Image classification data set "class" (Entity014/Machine-Vision on GitHub). Class labels (5): burger, dessert, pizza, ramen, sushi.

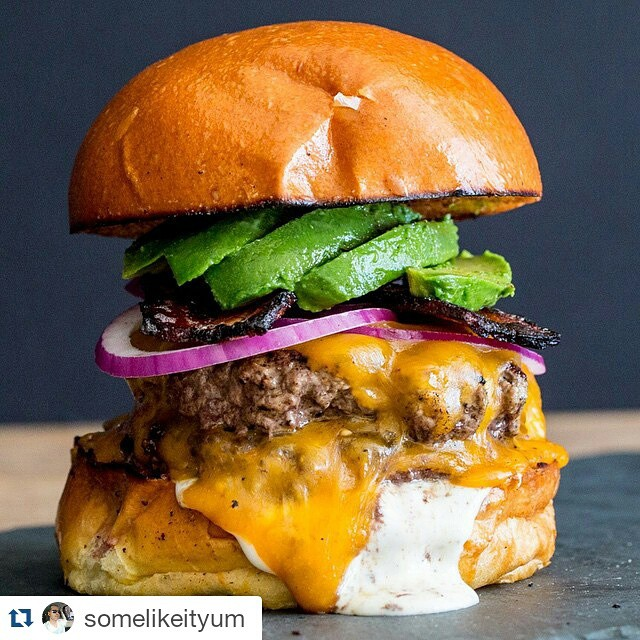
Label: burger

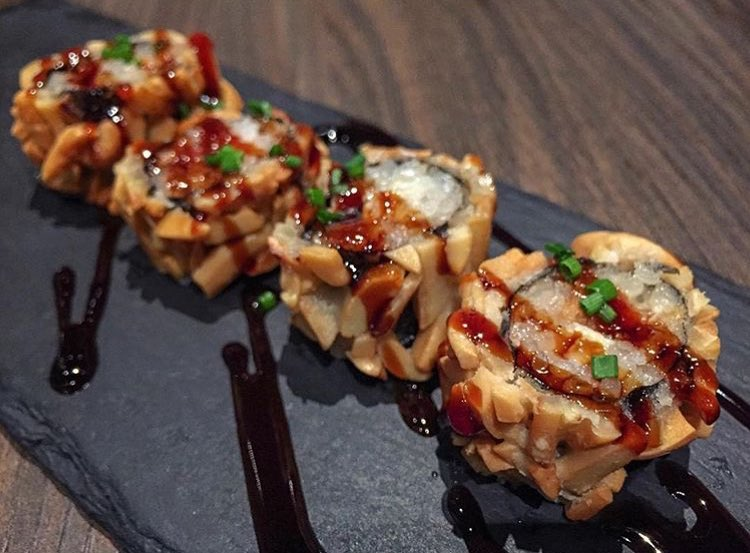
Label: sushi

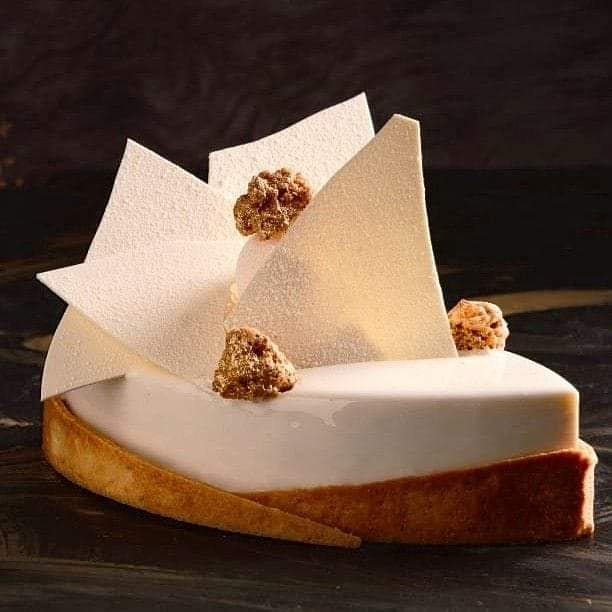
Label: dessert

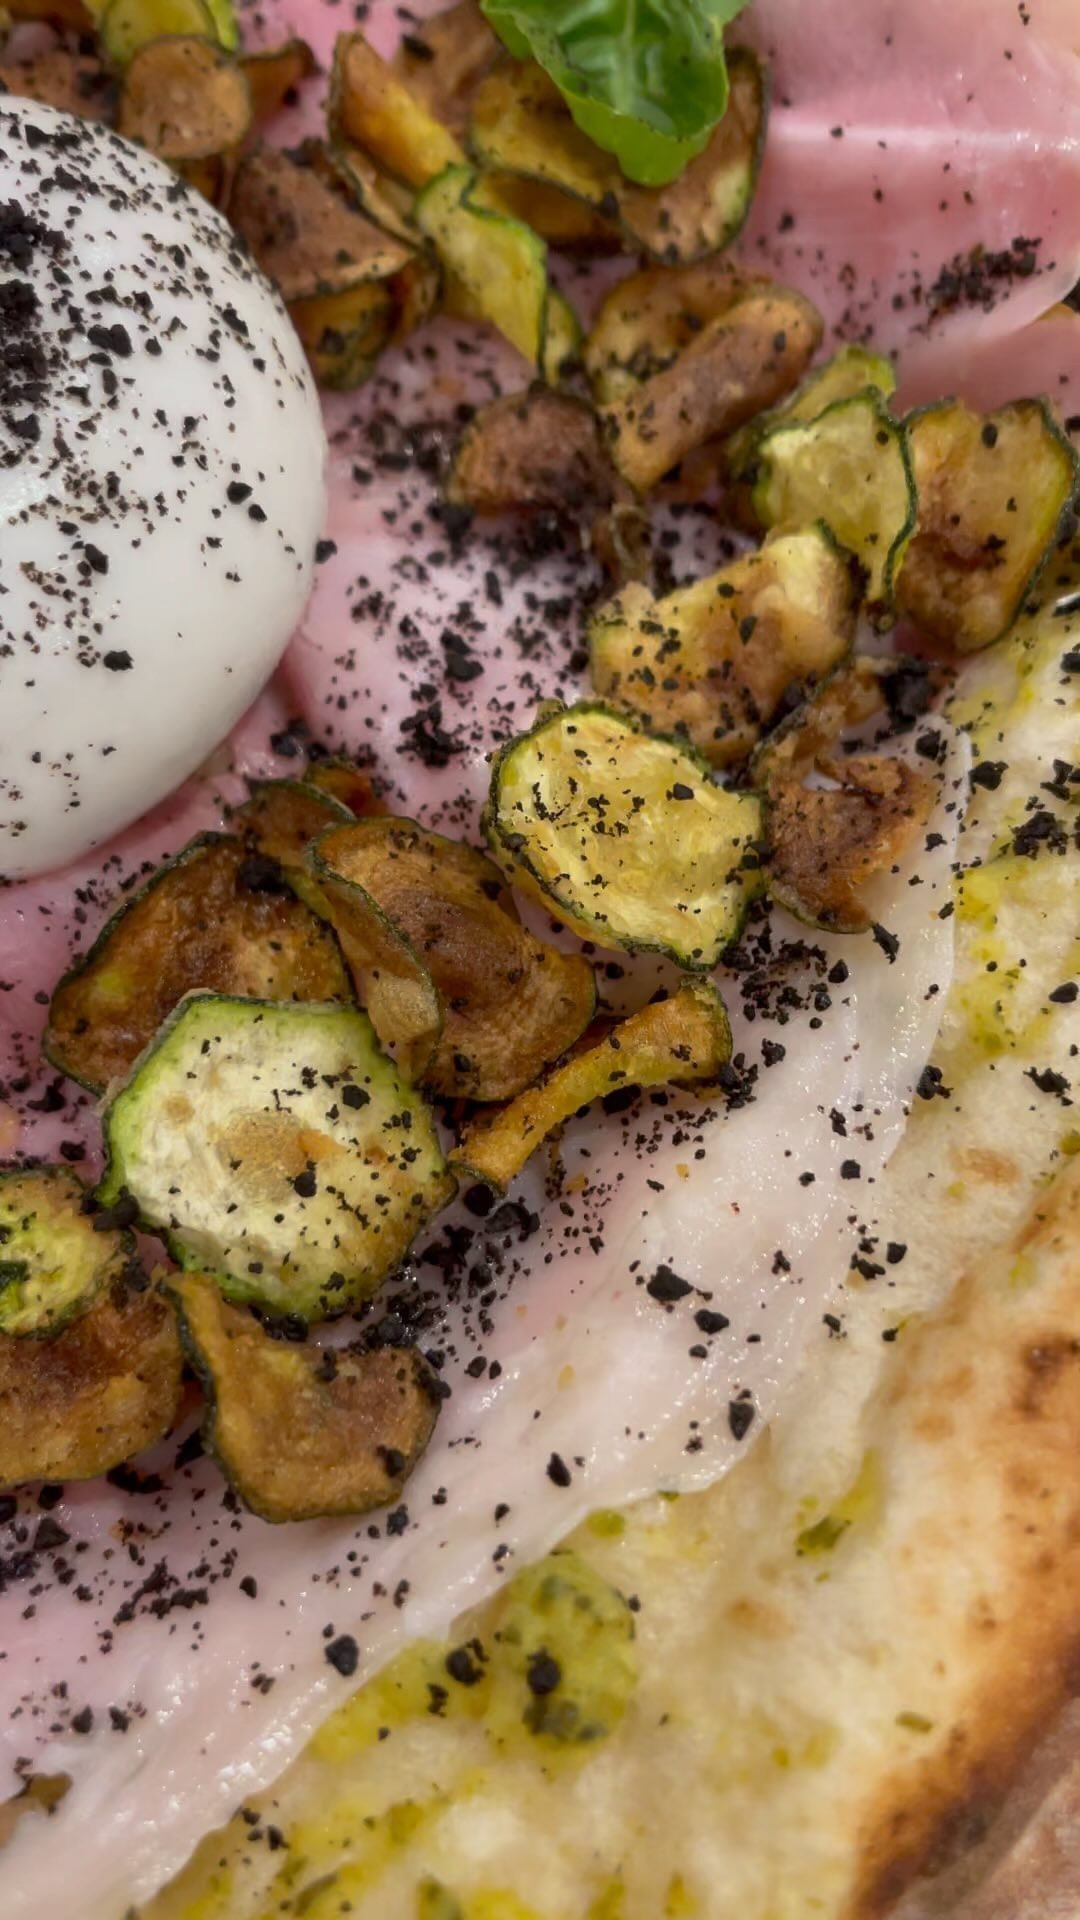
Label: pizza

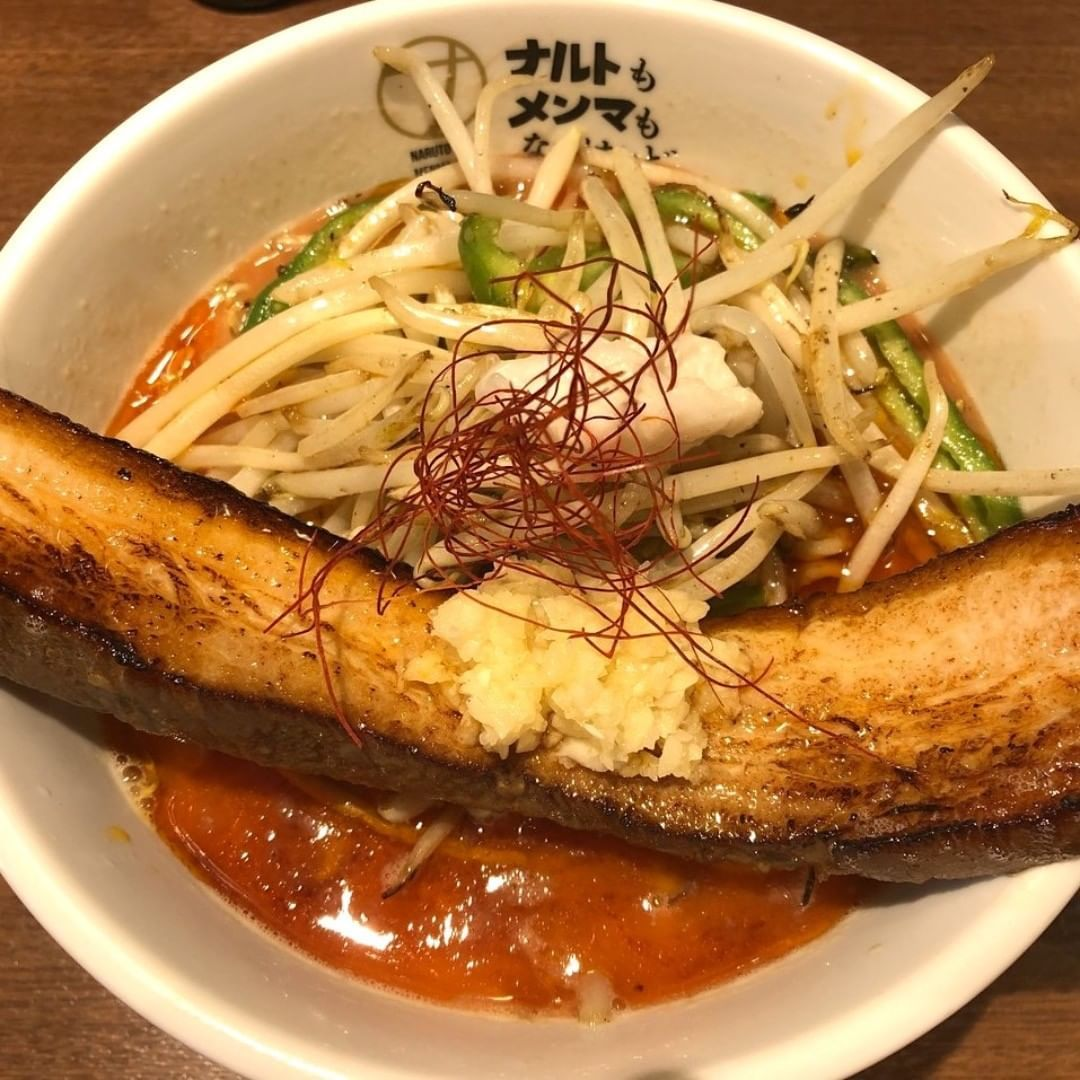
Label: ramen

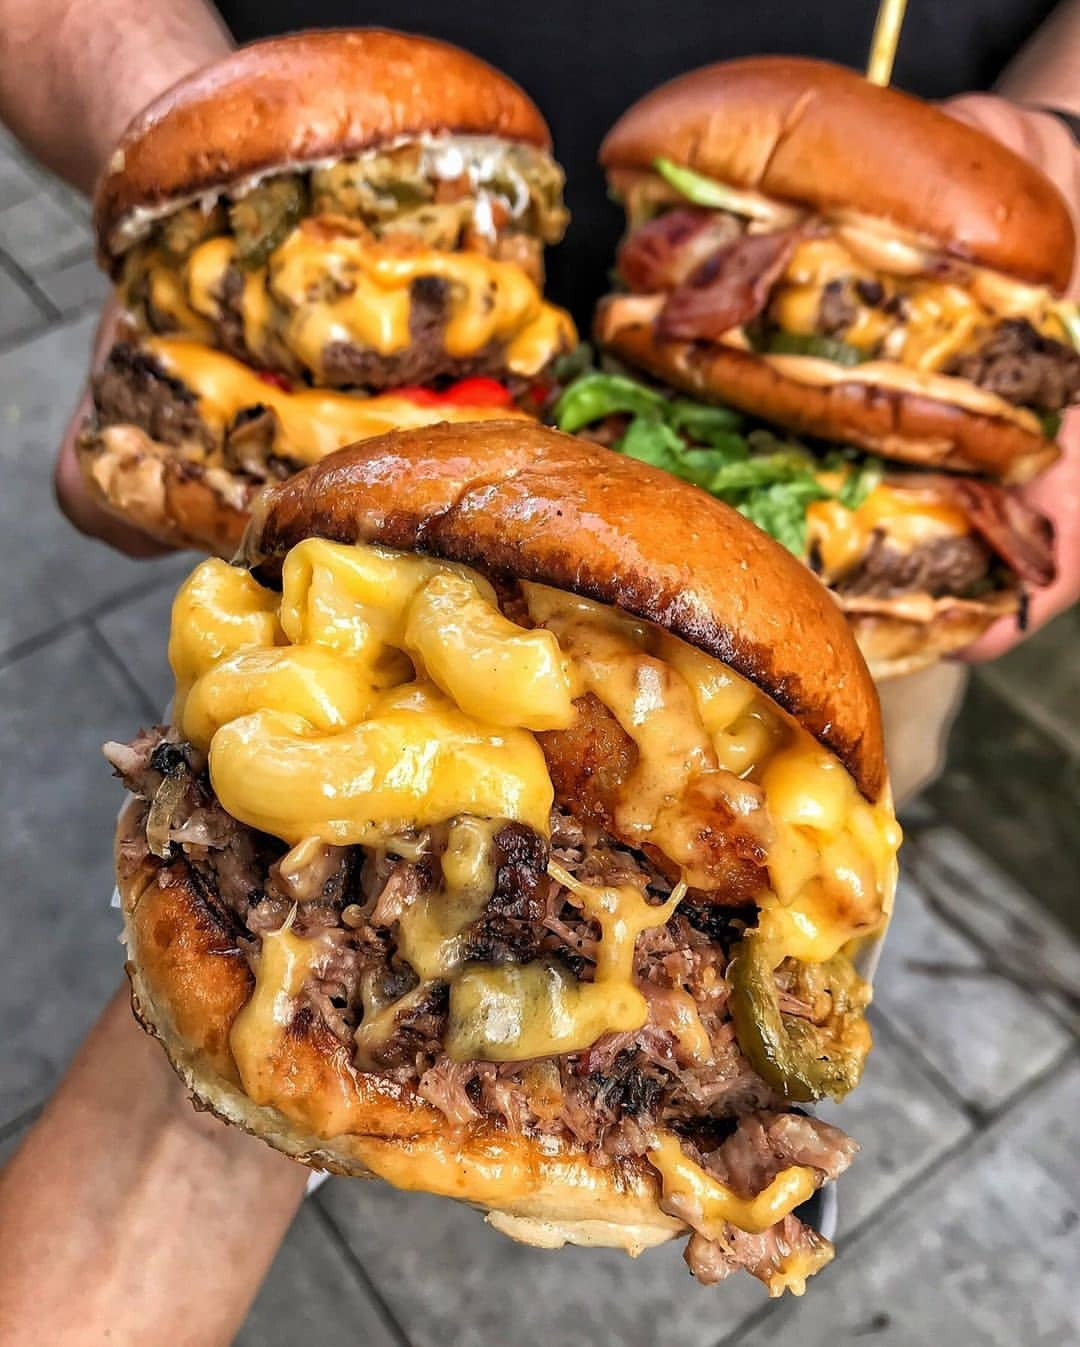
Label: burger
